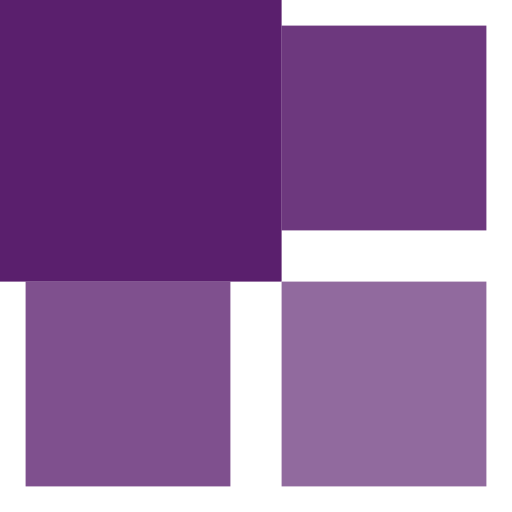
t = 0.00 s
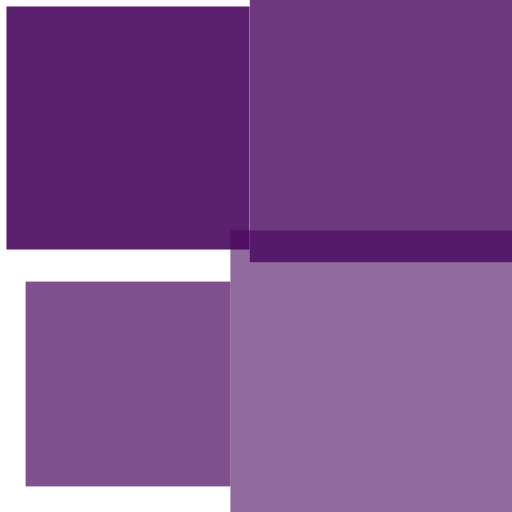
t = 0.20 s
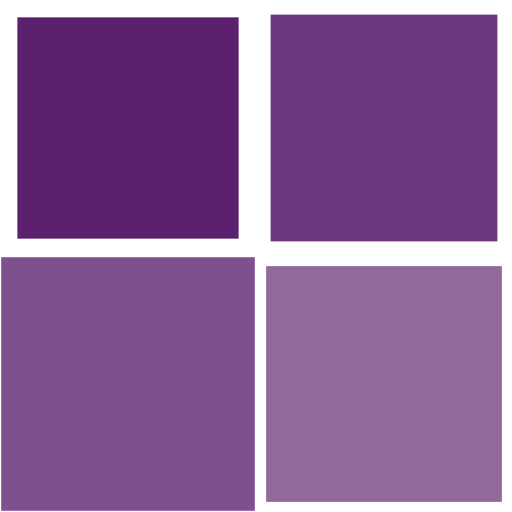
t = 0.45 s
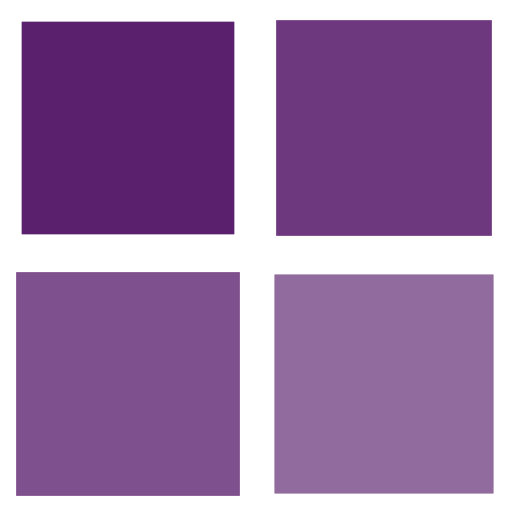
t = 0.70 s
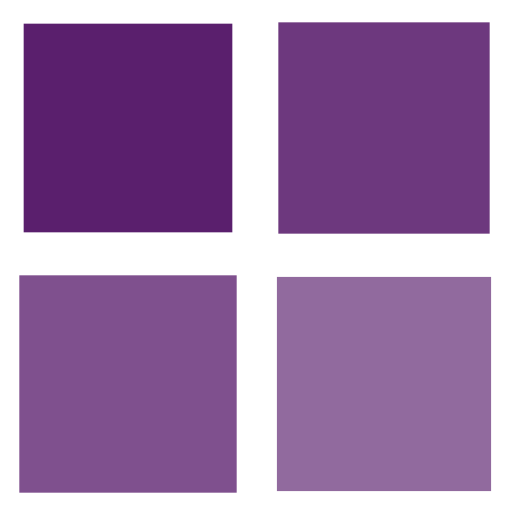
t = 0.85 s
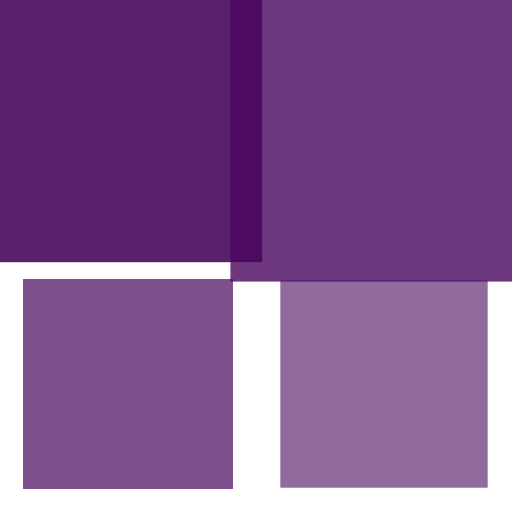
t = 1.10 s

The animated SVG that drew these frames (rendered in a browser with its animation timeline set to each time). Animation: 4 SMIL elements (animateTransform=4); one cycle of 1.30 s, repeats indefinitely.

<?xml version="1.0" encoding="utf-8"?><svg width='102px' height='102px' xmlns="http://www.w3.org/2000/svg" viewBox="0 0 100 100" preserveAspectRatio="xMidYMid" class="uil-cube"><rect x="0" y="0" width="100" height="100" fill="none" class="bk"></rect><g transform="translate(25 25)"><rect x="-20" y="-20" width="40" height="40" fill="#49075e" opacity="0.9" class="cube"><animateTransform attributeName="transform" type="scale" from="1.5" to="1" repeatCount="indefinite" begin="0s" dur="1s" calcMode="spline" keySplines="0.2 0.8 0.2 0.8" keyTimes="0;1"></animateTransform></rect></g><g transform="translate(75 25)"><rect x="-20" y="-20" width="40" height="40" fill="#49075e" opacity="0.8" class="cube"><animateTransform attributeName="transform" type="scale" from="1.5" to="1" repeatCount="indefinite" begin="0.1s" dur="1s" calcMode="spline" keySplines="0.2 0.8 0.2 0.8" keyTimes="0;1"></animateTransform></rect></g><g transform="translate(25 75)"><rect x="-20" y="-20" width="40" height="40" fill="#49075e" opacity="0.7" class="cube"><animateTransform attributeName="transform" type="scale" from="1.5" to="1" repeatCount="indefinite" begin="0.3s" dur="1s" calcMode="spline" keySplines="0.2 0.8 0.2 0.8" keyTimes="0;1"></animateTransform></rect></g><g transform="translate(75 75)"><rect x="-20" y="-20" width="40" height="40" fill="#49075e" opacity="0.6" class="cube"><animateTransform attributeName="transform" type="scale" from="1.5" to="1" repeatCount="indefinite" begin="0.2s" dur="1s" calcMode="spline" keySplines="0.2 0.8 0.2 0.8" keyTimes="0;1"></animateTransform></rect></g></svg>
